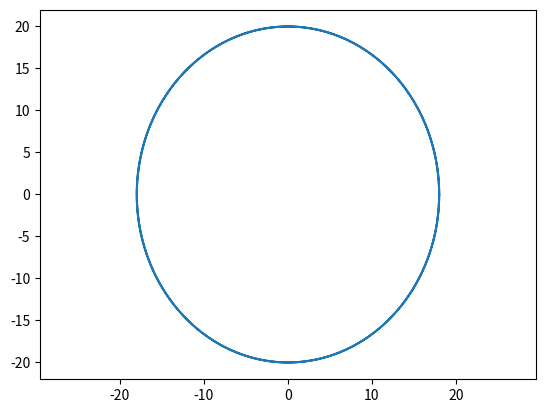

Source code (Python):
import matplotlib.pyplot as plt
import numpy as np
import random

def ellipse(R=3, a = random.randint(1, 25), b = random.randint(1,25)):
    alpha = np.linspace(-2*np.pi, 2*np.pi, 1000)
    print(a, b)
    x = a * np.cos(alpha)
    y = b * np.sin(alpha)

    plt.plot(x, y)
    plt.axis('equal')
    plt.savefig('ellipse_with_parametric.png')


if __name__ == '__main__':
    ellipse()
